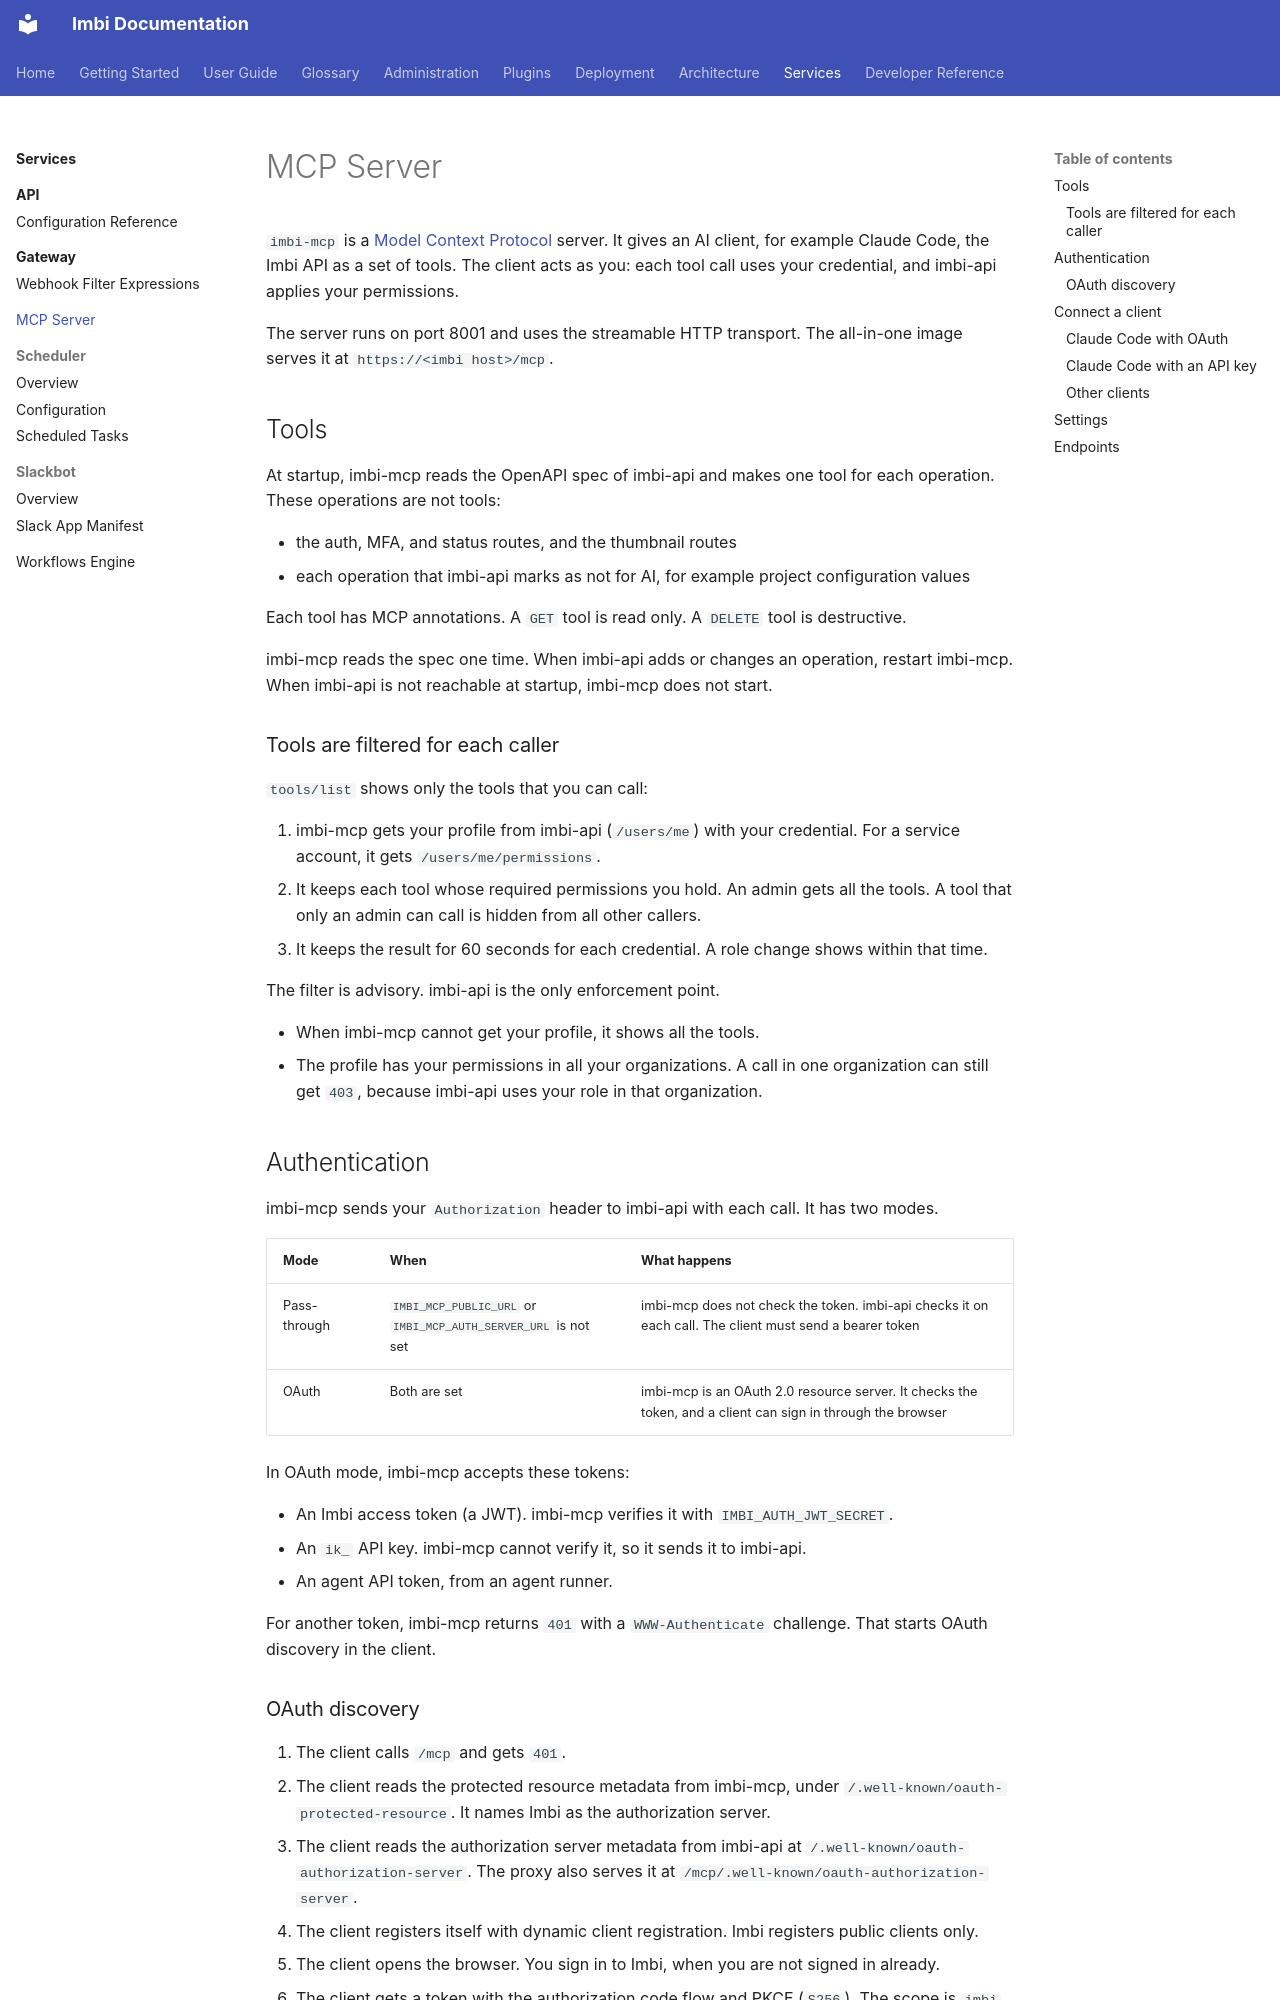

repository: AWeber-Imbi/imbi · page: mcp/index.html · generator: mkdocs

# MCP Server

`imbi-mcp` is a [Model Context Protocol](https://modelcontextprotocol.io/)
server. It gives an AI client, for example Claude Code, the Imbi API as a set
of tools. The client acts as you: each tool call uses your credential, and
imbi-api applies your permissions.

The server runs on port 8001 and uses the streamable HTTP transport. The
all-in-one image serves it at `https://<imbi host>/mcp`.

## Tools

At startup, imbi-mcp reads the OpenAPI spec of imbi-api and makes one tool
for each operation. These operations are not tools:

- the auth, MFA, and status routes, and the thumbnail routes
- each operation that imbi-api marks as not for AI, for example project
  configuration values

Each tool has MCP annotations. A `GET` tool is read only. A `DELETE` tool is
destructive.

imbi-mcp reads the spec one time. When imbi-api adds or changes an
operation, restart imbi-mcp. When imbi-api is not reachable at startup,
imbi-mcp does not start.

### Tools are filtered for each caller

`tools/list` shows only the tools that you can call:

1. imbi-mcp gets your profile from imbi-api (`/users/me`) with your
   credential. For a service account, it gets `/users/me/permissions`.
2. It keeps each tool whose required permissions you hold. An admin gets
   all the tools. A tool that only an admin can call is hidden from all
   other callers.
3. It keeps the result for 60 seconds for each credential. A role change
   shows within that time.

The filter is advisory. imbi-api is the only enforcement point.

- When imbi-mcp cannot get your profile, it shows all the tools.
- The profile has your permissions in all your organizations. A call in one
  organization can still get `403`, because imbi-api uses your role in that
  organization.

## Authentication

imbi-mcp sends your `Authorization` header to imbi-api with each call. It
has two modes.

| Mode | When | What happens |
|---|---|---|
| Pass-through | `IMBI_MCP_PUBLIC_URL` or `IMBI_MCP_AUTH_SERVER_URL` is not set | imbi-mcp does not check the token. imbi-api checks it on each call. The client must send a bearer token |
| OAuth | Both are set | imbi-mcp is an OAuth 2.0 resource server. It checks the token, and a client can sign in through the browser |

In OAuth mode, imbi-mcp accepts these tokens:

- An Imbi access token (a JWT). imbi-mcp verifies it with
  `IMBI_AUTH_JWT_SECRET`.
- An `ik_` API key. imbi-mcp cannot verify it, so it sends it to imbi-api.
- An agent API token, from an agent runner.

For another token, imbi-mcp returns `401` with a `WWW-Authenticate`
challenge. That starts OAuth discovery in the client.
